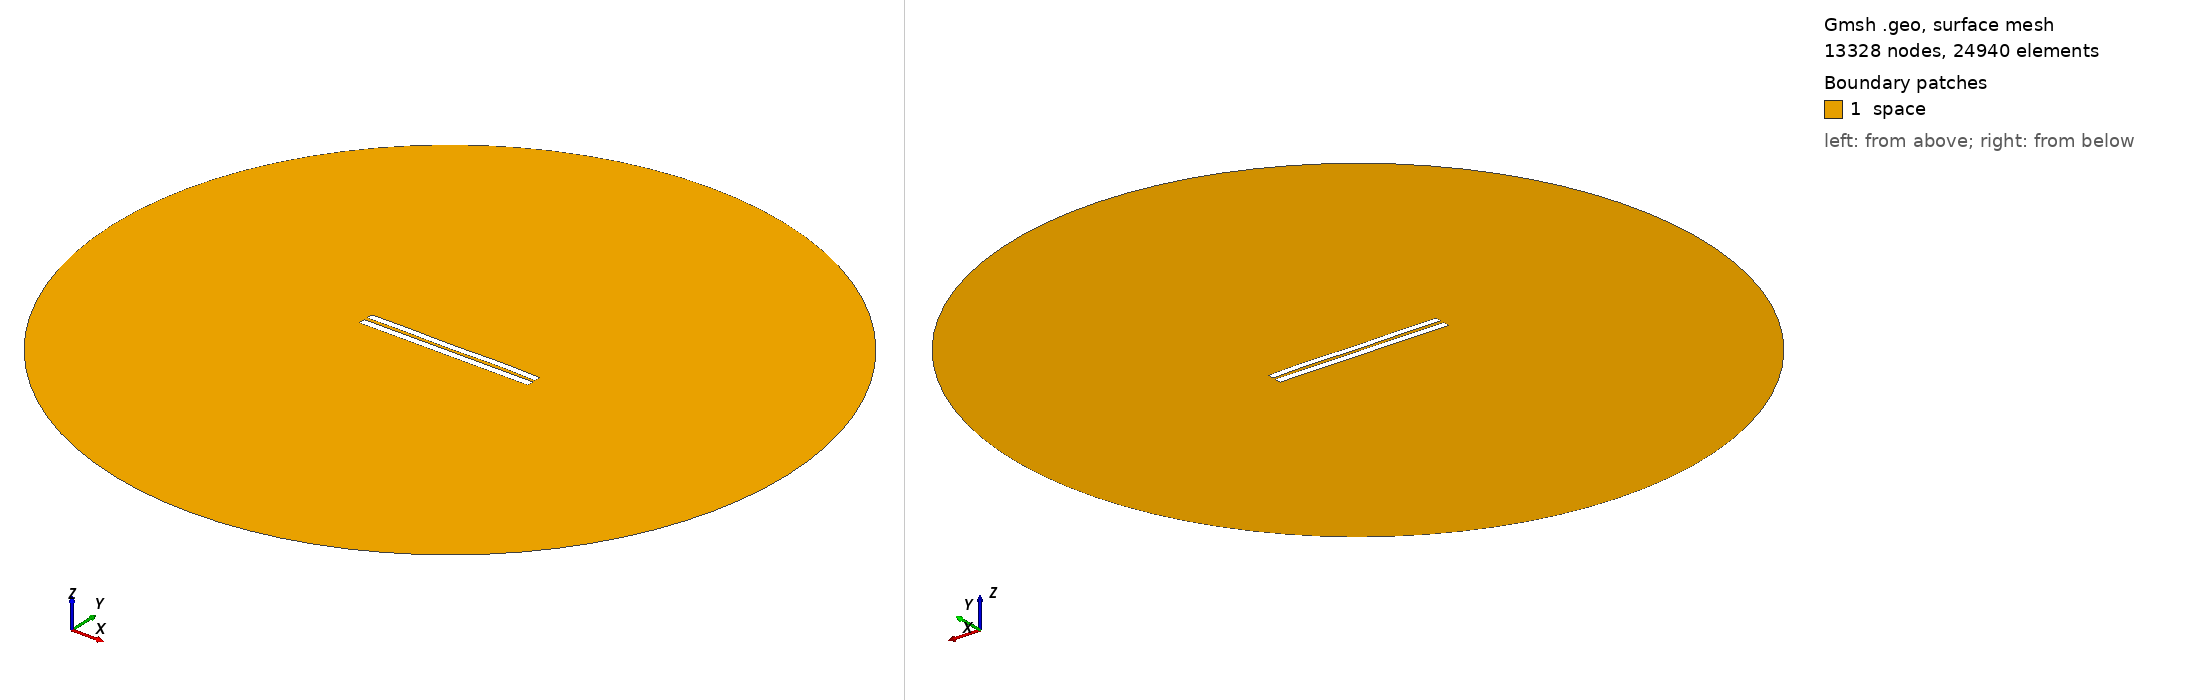

Gmsh geometry script, surface-meshed: 13328 nodes, 24940 surface elements. Boundary patches (legend numbers): 1 space. Left view from above one corner, right view from below the opposite corner. Legend entries are the model's physical surfaces. The drawing asked Gmsh for element sizes between 1% and 20% of the model's largest extent; the script's own settings can give other sizes.

=== 4560.geo (drawn) ===
//---------------------------------------
// Geometry kernel
//---------------------------------------

SetFactory("OpenCASCADE");



//---------------------------------------
// Parameters of the geometry
//---------------------------------------

// Overetch of the upper plate
overetch = 0.125;

// Distance between the plates
distance = 2.0;

// Discretization over the x axis (for the deformation)
nx = 50; 

// Length of the plate
L = 100 - overetch; 

// Number of modes
n = 4; 

// 1st mode coefficient
coeff(1) = -0.075;
beta(1) = 0.596864 * 3.1415926535 / L;

// 2nd mode coefficient
coeff(2) = 0.0;
beta(2) = 1.49418 * 3.1415926535 / L;

// 3rd mode coefficient
coeff(3) = -0.075;
beta(3) = 2.50025 * 3.1415926535 / L;

// 4th mode coefficient
coeff(4) = 0.15;
beta(4) = 3.49999 * 3.1415926535 / L;



//---------------------------------------
// Upper plate (deformed rectangle)
//---------------------------------------

// Coordiantes of the upper plate
xmin = -50;
xmax = 50 - overetch;

// Height of the upper plate
yheight = 4 - 2 * overetch;

// Indexes of the points
UpperID[] = {};
LowerID[] = {};
LeftID[] = {};
RightID[] = {};

// Point index
p = 1;

// Horizontal edges
For i In {1:nx}
    x = xmin + (i-1)*(xmax - xmin)/(nx-1);

    y_bottom = distance / 2 + overetch;
    For j In {1:n}
        C = (Cosh(beta(j)*L) + Cos(beta(j)*L)) / (Sinh(beta(j)*L) + Sin(beta(j)*L));
        y_bottom  = y_bottom + coeff(j) * (Cosh(beta(j)*(x+50)) - Cos(beta(j)*(x+50)) - C * (Sinh(beta(j)*(x+50)) - Sin(beta(j)*(x+50))));
    EndFor

    y_top = y_bottom + yheight;

    Point(p) = {x, y_top, 0, 1.0};
    UpperID[i] = p;
    p = p + 1;

    Point(p) = {x, y_bottom, 0, 1.0};
    LowerID[i] = p;
    p = p + 1;
EndFor

// Create point lists
UpperPts[] = {}; LowerPts[] = {};
For i In {1:nx}
  UpperPts[] += {UpperID[i]};
  LowerPts[] += {LowerID[i]};
EndFor

// Build splines
Spline(1) = {UpperPts[]};
Spline(2) = {LowerPts[]};
Line(3) = {LowerPts[nx-1], UpperPts[nx-1]};
Line(4) = {LowerPts[0], UpperPts[0]};

// Build the plane surface
Curve Loop(1) = {2, 3, -1, -4};
Plane Surface(1) = {1};



//---------------------------------------
// Lower plate (rectangle)
//---------------------------------------

// Vertices
Point(1001) = {-50, -1, 0, 1.0};
Point(1002) = { 50, -1, 0, 1.0};
Point(1003) = { 50,  -5, 0, 1.0};
Point(1004) = {-50,  -5, 0, 1.0};

// Edges
Line(5) = {1001, 1002};
Line(6) = {1002, 1003};
Line(7) = {1003, 1004};
Line(8) = {1004, 1001};

// Plane surface
Line Loop(2) = {5, 6, 7, 8};
Plane Surface(2) = {2}; 



//---------------------------------------
// Outer (fictious) boundary
//---------------------------------------

// Points
Point(1005) = {0, 0, 0};       // Center
Point(1006) = {200, 0, 0};     // Start point
Point(1007) = {0, 200, 0};     // 90 degrees
Point(1008) = {-200, 0, 0};    // 180 degrees
Point(1009) = {0, -200, 0};    // 270 degrees

// Circle arcs (each needs start, center, end)
Circle(9) = {1006, 1005, 1007};
Circle(10) = {1007, 1005, 1008};
Circle(11) = {1008, 1005, 1009};
Circle(12) = {1009, 1005, 1006};

// Plane surface for the entire domain
Curve Loop(3) = {9, 10, 11, 12};
Surface(3) = {3};

// Subtract the plates from the whole domain to obtain the actual domain where we want to solve the equations
BooleanDifference{ Surface{3}; Delete; }{ Surface{1}; Surface{2}; Delete; }




//---------------------------------------
// Transfinite Lines/Curves
//---------------------------------------

// Set the number of points on the boundaries
r = 7;

// Plates
Transfinite Curve {1, 2} = 50*r Using Progression 1;
Transfinite Curve {3, 4} = 2*r Using Progression 1;
Transfinite Line {5, 7} = 50*r Using Progression 1;
Transfinite Line {6, 8} = 2*r Using Progression 1;

// Outer boundary
Transfinite Line {9, 10, 11, 12} = 20 Using Progression 1;



//---------------------------------------
// Physical groups
//---------------------------------------                

// Physical curves (boundaries)
Physical Line("force_segment", 10) = {2};
Physical Line("upper_plate", 11) = {1, 3, 4};
Physical Line("lower_plate", 12) = {5, 6, 7, 8};
Physical Line("boundary", 20) = {9, 10, 11, 12};

// Physical Surfaces
Physical Surface("space", 30) = {3};



//---------------------------------------
// 6. Generate the Mesh
//---------------------------------------

// 2D mesh generation
Mesh 2;
